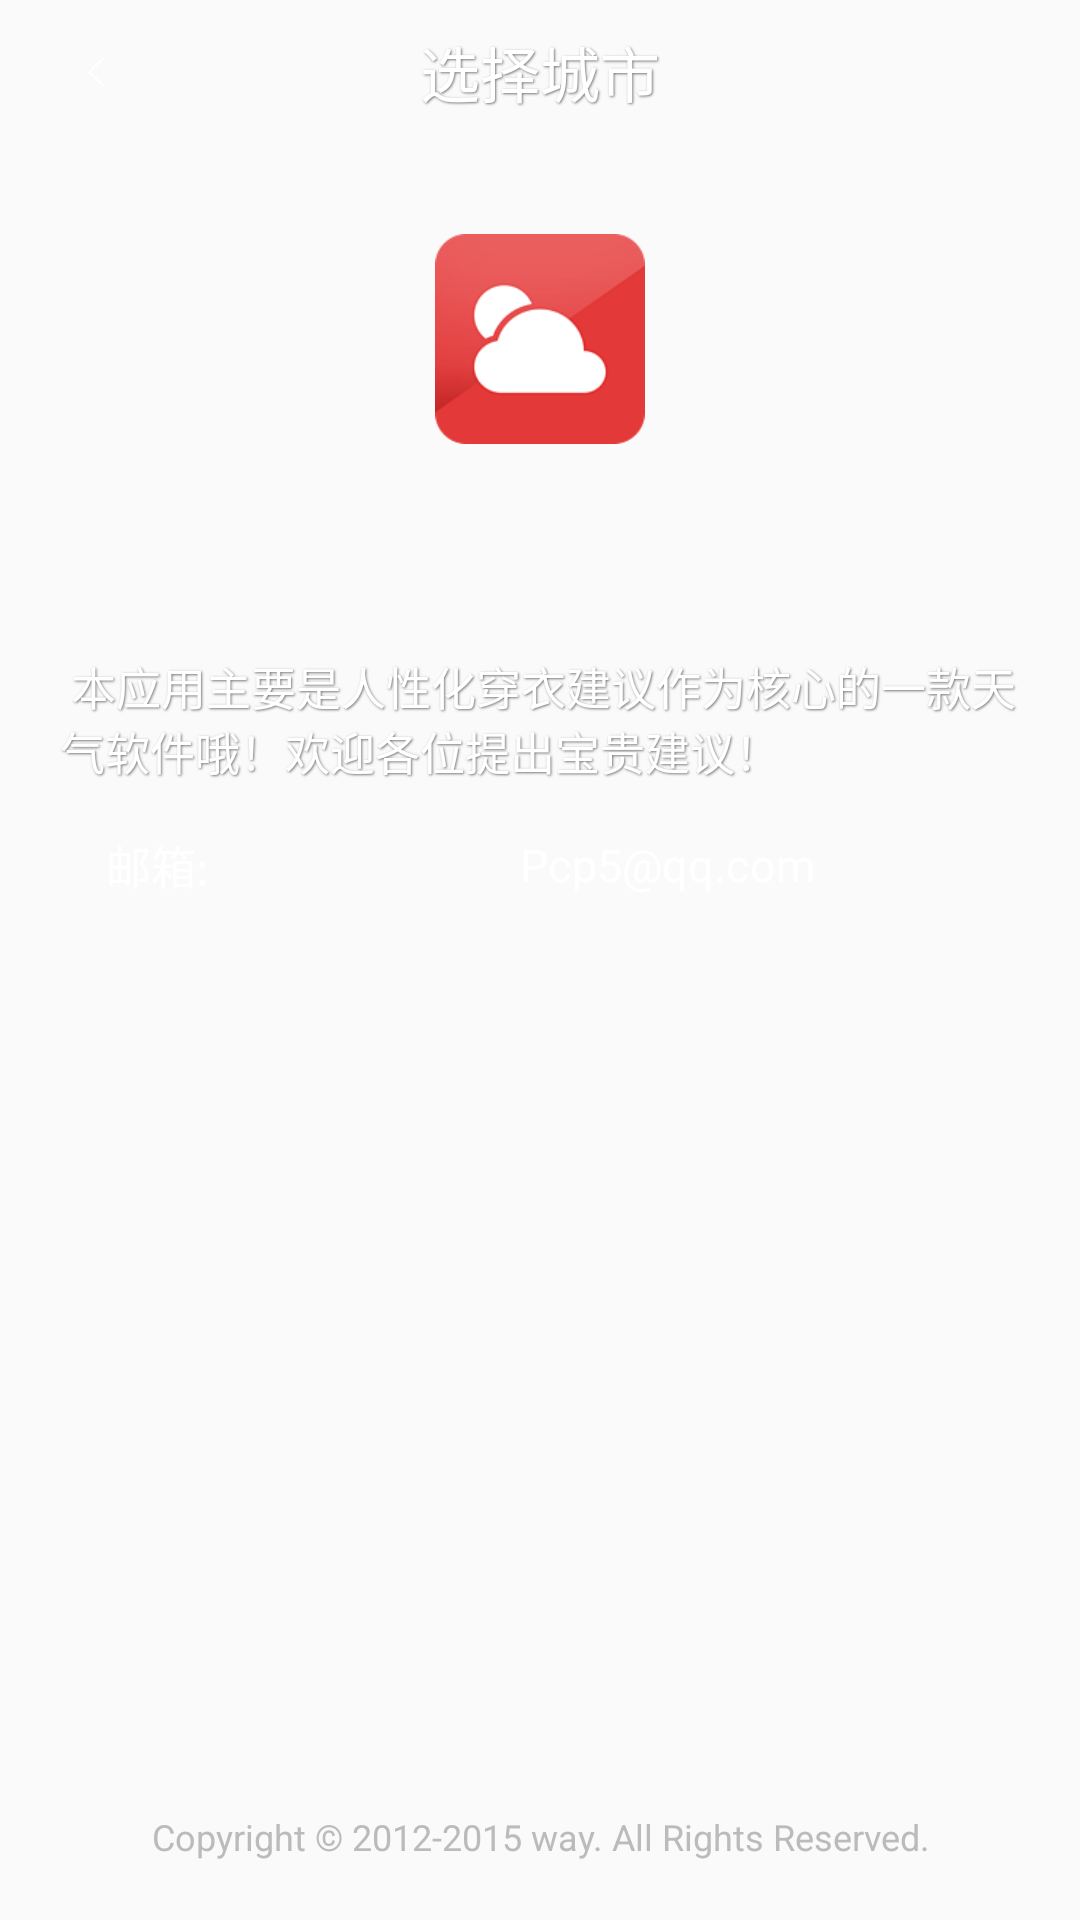

The Android layout XML behind this screen, and the referenced resources:
<!-- AndroidManifest.xml: activity theme SecondAppTheme -->
<!-- res/layout/about.xml -->
<?xml version="1.0" encoding="utf-8"?>
<RelativeLayout xmlns:android="http://schemas.android.com/apk/res/android"
    xmlns:weather="http://schemas.android.com/apk/res-auto"
    android:layout_width="fill_parent"
    android:layout_height="fill_parent"
    android:background="@drawable/bg_addcity"
    android:orientation="vertical" >

    <include
        android:id="@+id/top_bar"
        android:layout_width="fill_parent"
        android:layout_height="wrap_content"
        layout="@layout/city_query_actionbar" />

    <ScrollView
        android:id="@+id/scrollView"
        android:layout_width="fill_parent"
        android:layout_height="fill_parent"
        android:layout_marginTop="@dimen/abs__action_bar_default_height"
        android:fadingEdge="none"
        android:fillViewport="true" >

        <RelativeLayout
            android:layout_width="fill_parent"
            android:layout_height="fill_parent"
            android:paddingLeft="10.0dip"
            android:paddingRight="10.0dip" >

            <ImageView
                android:id="@+id/brand"
                android:layout_width="70dp"
                android:layout_height="70dp"
                android:layout_centerHorizontal="true"
                android:layout_marginTop="30.0dip"
                android:contentDescription="@null"
                android:onClick="showChangeLog"
                android:src="@drawable/ic_launcher" />

            <TextView
                android:id="@+id/subVersion"
                style="@style/Label.Shadow"
                android:layout_width="wrap_content"
                android:layout_height="wrap_content"
                android:layout_below="@id/brand"
                android:layout_centerHorizontal="true"
                android:layout_marginTop="3.0dip"
                android:includeFontPadding="false" />

            <TextView
                android:id="@+id/app_information"
                style="@style/Label.Shadow.Medium"
                android:layout_width="fill_parent"
                android:layout_height="wrap_content"
                android:layout_below="@id/subVersion"
                android:layout_gravity="center"
                android:layout_marginTop="20.0dip"
                android:duplicateParentState="true"
                android:linksClickable="true"
                android:paddingBottom="5dip"
                android:paddingLeft="10.0dip"
                android:paddingRight="10.0dip"
                android:paddingTop="5dip"
                android:singleLine="false"
                android:text="@string/app_information"
                android:textSize="15sp" />

            <LinearLayout
                android:id="@+id/upgradeLayout"
                android:layout_width="fill_parent"
                android:layout_height="44.0dip"
                android:layout_below="@id/app_information"
                android:layout_marginTop="20.0dip"
                android:clickable="true"
                android:focusable="true"
                android:visibility="gone"
                android:orientation="horizontal" >

                <TextView
                    android:id="@+id/textView1"
                    style="@style/Label.Medium"
                    android:layout_width="0dip"
                    android:layout_height="wrap_content"
                    android:layout_gravity="center"
                    android:layout_weight="1"
                    android:duplicateParentState="true"
                    android:gravity="center"
                    android:paddingLeft="10.0dip"
                    android:paddingRight="10.0dip"
                    android:singleLine="true"
                    android:text="作者:"
                    android:textSize="15sp" />

                <TextView
                    style="@style/Label.Medium"
                    android:layout_width="0dip"
                    android:layout_height="wrap_content"
                    android:layout_gravity="center"
                    android:layout_weight="3"
                    android:duplicateParentState="true"
                    android:gravity="center"
                    android:paddingLeft="10.0dip"
                    android:paddingRight="10.0dip"
                    android:singleLine="true"
                    android:text="way"
                    android:textSize="15sp" />
            </LinearLayout>

            <LinearLayout
                android:layout_width="fill_parent"
                android:layout_height="44.0dip"
                android:layout_below="@id/upgradeLayout"
                android:clickable="true"
                android:focusable="true"
                android:orientation="horizontal" >

                <TextView
                    android:id="@+id/textView"
                    style="@style/Label.Medium"
                    android:layout_width="0dip"
                    android:layout_height="wrap_content"
                    android:layout_gravity="center"
                    android:layout_weight="1"
                    android:duplicateParentState="true"
                    android:gravity="center"
                    android:paddingLeft="10.0dip"
                    android:paddingRight="10.0dip"
                    android:singleLine="true"
                    android:text="邮箱:"
                    android:textSize="15sp" />

                <TextView
                    style="@style/Label.Medium"
                    android:layout_width="0dip"
                    android:layout_height="wrap_content"
                    android:layout_gravity="center"
                    android:layout_weight="3"
                    android:duplicateParentState="true"
                    android:gravity="center"
                    android:linksClickable="true"
                    android:paddingLeft="10.0dip"
                    android:paddingRight="10.0dip"
                    android:singleLine="true"
                    android:text="Pcp5@qq.com"
                    android:textSize="15sp" />
            </LinearLayout>

            <TextView
                android:id="@+id/copyright"
                android:layout_width="fill_parent"
                android:layout_height="wrap_content"
                android:layout_alignParentBottom="true"
                android:layout_marginBottom="20.0dip"
                android:gravity="bottom|center"
                android:includeFontPadding="false"
                android:singleLine="true"
                android:text="@string/all_rights_reserved"
                android:textColor="#ffbbbbbb"
                android:textSize="12.0sp" />
        </RelativeLayout>
    </ScrollView>

</RelativeLayout>
<!-- res/layout/city_query_actionbar.xml (included above) -->
<?xml version="1.0" encoding="utf-8"?>
<merge xmlns:android="http://schemas.android.com/apk/res/android"
    xmlns:weather="http://schemas.android.com/apk/res-auto" >

    <RelativeLayout
        android:layout_width="match_parent"
        android:layout_height="@dimen/abs__action_bar_default_height"
        android:background="@android:color/transparent" >

       <ImageView
            android:id="@+id/back_image"
            android:layout_width="48dip"
            android:layout_height="48dip"
            android:layout_alignParentLeft="true"
            android:layout_centerInParent="true"
            android:layout_marginLeft="8dip"
            android:clickable="true"
            android:focusable="true"
            android:minHeight="@dimen/topbar_icon_size"
            android:minWidth="@dimen/topbar_icon_size"
            android:padding="12dip"
            android:src="@mipmap/ic_back" />

        <TextView
            android:id="@+id/city_title"
            android:layout_height="match_parent"
            android:layout_centerInParent="true"
            android:gravity="center"
            style="@style/Label.Shadow"
            android:text="选择城市"
            android:textSize="20.0sp" />

    </RelativeLayout>

</merge>
<!-- resources referenced by this layout -->
<resources>
  <dimen name="abs__action_bar_default_height">48.0dip</dimen>
  <dimen name="topbar_icon_size">22.0dip</dimen>
  <!-- drawable ic_launcher: png bitmap (drawable-hdpi, 3078 bytes) -->
  <!-- mipmap ic_back: png bitmap (mipmap-hdpi, 5045 bytes) -->
  <string name="all_rights_reserved">Copyright © 2012-2015 way. All Rights Reserved.</string>
  <string name="app_information">        \
          本应用主要是人性化穿衣建议作为核心的一款天气软件哦！欢迎各位提出宝贵建议！</string>
  <style name="Label.Medium" parent="@style/Label">
          <item name="android:textSize">@dimen/text_md</item>
      </style>
  <style name="Label.Shadow" parent="@style/Label">
          <item name="android:shadowColor">#88000000</item>
          <item name="android:shadowDx">1.0</item>
          <item name="android:shadowDy">1.0</item>
          <item name="android:shadowRadius">1.5</item>
      </style>
  <style name="Label.Shadow.Medium" parent="@style/Label.Shadow">
          <item name="android:textSize">@dimen/text_md</item>
      </style>
  <style name="SecondAppTheme" parent="AppTheme">
          <item name="android:windowIsTranslucent">true</item>
      </style>
  <style name="Label">
          <item name="android:textSize">@dimen/text_lg</item>
          <item name="android:textColor">@android:color/white</item>
          <item name="android:layout_width">wrap_content</item>
          <item name="android:layout_height">wrap_content</item>
          <item name="android:singleLine">true</item>
      </style>
  <dimen name="text_md">11.0sp</dimen>
  <style name="AppTheme" parent="Theme.AppCompat.Light.NoActionBar" />
  <dimen name="text_lg">17.0sp</dimen>
</resources>
